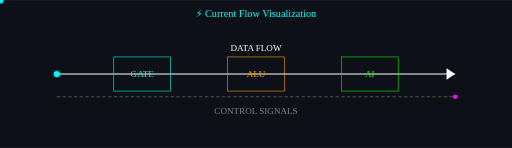
t = 0.00 s
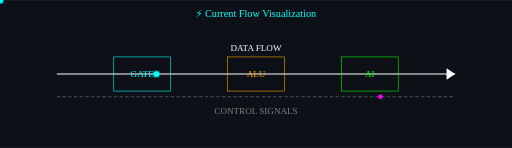
t = 0.75 s
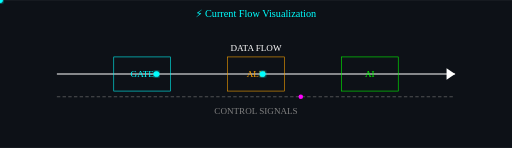
t = 1.55 s
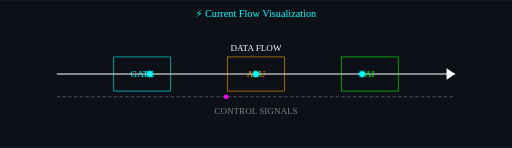
t = 2.30 s
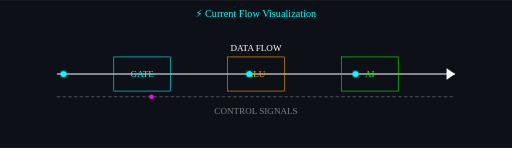
t = 3.05 s
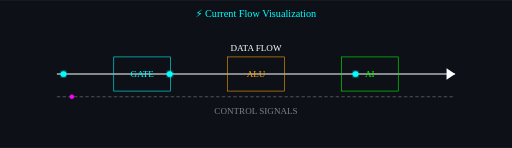
t = 3.85 s

The animated SVG that drew these frames (rendered in a browser with its animation timeline set to each time). Animation: 4 SMIL elements (animateMotion=4); one cycle of 4.60 s, repeats indefinitely.

<!-- Save as: animated-current-flow.svg -->
<svg width="900" height="260" viewBox="0 0 900 260" xmlns="http://www.w3.org/2000/svg">

  <!-- Background -->
  <rect width="100%" height="100%" fill="#0d1117"/>

  <!-- Glow effect -->
  <defs>
    <filter id="glow">
      <feGaussianBlur stdDeviation="3" result="blur"/>
      <feMerge>
        <feMergeNode in="blur"/>
        <feMergeNode in="SourceGraphic"/>
      </feMerge>
    </filter>
  </defs>

  <!-- TITLE -->
  <text x="450" y="30" text-anchor="middle" fill="cyan" font-size="18">
    ⚡ Current Flow Visualization
  </text>

  <!-- MAIN PATH -->
  <path id="dataPath" d="M100,130 L800,130" fill="none"/>

  <!-- WIRE -->
  <line x1="100" y1="130" x2="800" y2="130" stroke="white" stroke-width="2"/>

  <!-- BLOCKS -->
  <!-- GATE -->
  <rect x="200" y="100" width="100" height="60" fill="none" stroke="cyan"/>
  <text x="250" y="135" text-anchor="middle" fill="cyan">GATE</text>

  <!-- ALU -->
  <rect x="400" y="100" width="100" height="60" fill="none" stroke="orange"/>
  <text x="450" y="135" text-anchor="middle" fill="orange">ALU</text>

  <!-- AI -->
  <rect x="600" y="100" width="100" height="60" fill="none" stroke="lime"/>
  <text x="650" y="135" text-anchor="middle" fill="lime">AI</text>

  <!-- ELECTRONS (DATA FLOW) -->
  <circle r="5" fill="cyan" filter="url(#glow)">
    <animateMotion dur="3s" repeatCount="indefinite">
      <mpath href="#dataPath"/>
    </animateMotion>
  </circle>

  <circle r="5" fill="cyan" filter="url(#glow)">
    <animateMotion dur="3s" begin="0.8s" repeatCount="indefinite">
      <mpath href="#dataPath"/>
    </animateMotion>
  </circle>

  <circle r="5" fill="cyan" filter="url(#glow)">
    <animateMotion dur="3s" begin="1.6s" repeatCount="indefinite">
      <mpath href="#dataPath"/>
    </animateMotion>
  </circle>

  <!-- CONTROL SIGNAL (reverse direction) -->
  <path id="controlPath" d="M800,170 L100,170" fill="none"/>

  <line x1="100" y1="170" x2="800" y2="170" stroke="gray" stroke-dasharray="6,4"/>

  <circle r="4" fill="magenta">
    <animateMotion dur="4s" repeatCount="indefinite">
      <mpath href="#controlPath"/>
    </animateMotion>
  </circle>

  <!-- LABELS -->
  <text x="450" y="90" text-anchor="middle" fill="white">DATA FLOW</text>
  <text x="450" y="200" text-anchor="middle" fill="gray">CONTROL SIGNALS</text>

  <!-- ARROW -->
  <polygon points="800,130 785,120 785,140" fill="white"/>

</svg>
